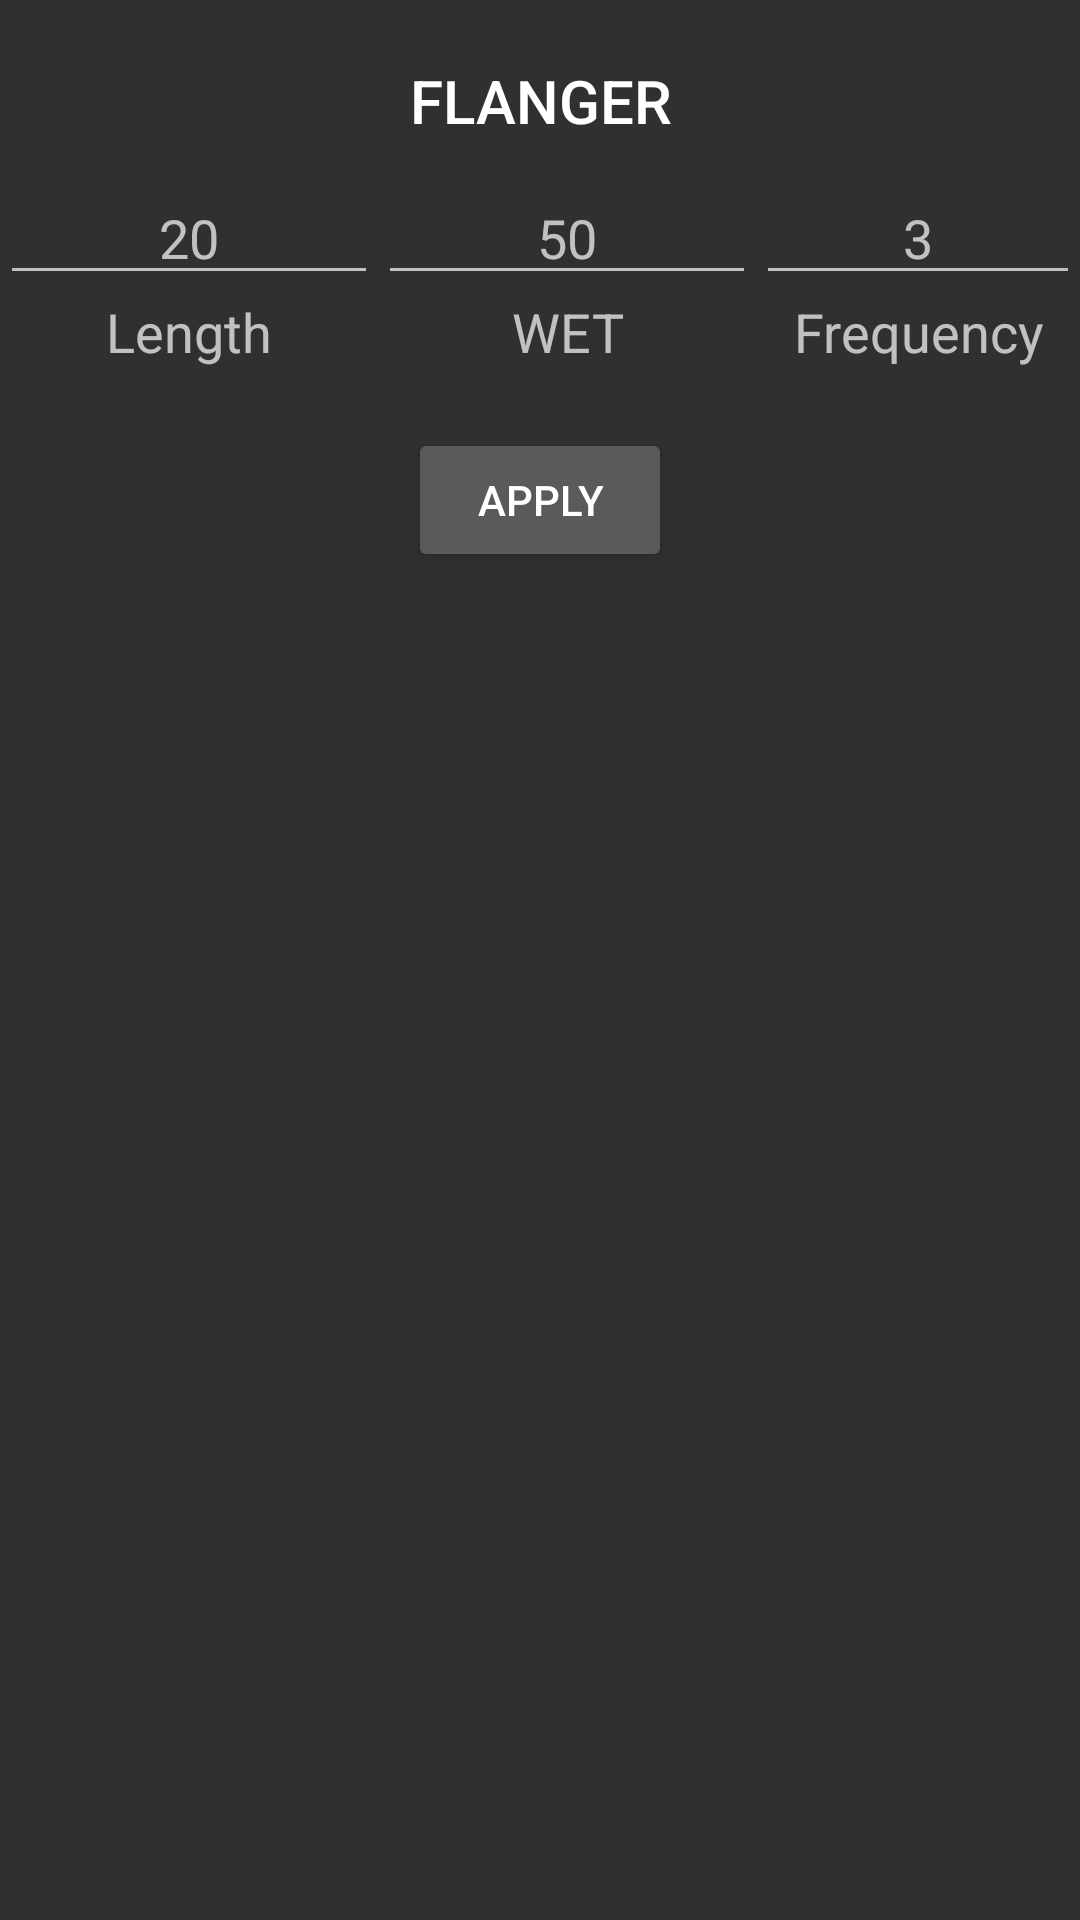

Layout XML and referenced resources for this Android screen:
<!-- AndroidManifest.xml: application theme AppTheme.Dark -->
<!-- res/layout/flanger.xml -->
<?xml version="1.0" encoding="utf-8"?>
<RelativeLayout xmlns:android="http://schemas.android.com/apk/res/android"
    xmlns:tools="http://schemas.android.com/tools"
    android:id="@+id/flanger_view"
    android:layout_width="match_parent"
    android:layout_height="match_parent"
    tools:context="com.redmannequin.resonance.Views.TrackView">

    <TextView
        android:id="@+id/flanger_title"
        android:layout_width="match_parent"
        android:layout_height="wrap_content"
        android:paddingBottom="10dp"
        android:paddingTop="20dp"
        android:gravity="center"
        android:text="FLANGER"
        android:textAppearance="@style/Base.TextAppearance.AppCompat.Title"/>

    <EditText
        android:id="@+id/flanger_length"
        android:hint="20"
        android:inputType="numberDecimal"
        android:ems="6"
        android:layout_width="wrap_content"
        android:layout_height="wrap_content"
        android:gravity="center"
        android:layout_below="@id/flanger_title"/>

    <EditText
        android:id="@+id/flanger_wet"
        android:hint="50"
        android:inputType="numberDecimal"
        android:ems="6"
        android:layout_width="wrap_content"
        android:layout_height="wrap_content"
        android:gravity="center"
        android:layout_below="@id/flanger_title"
        android:layout_toEndOf="@+id/flanger_length"/>

    <EditText
        android:id="@+id/flanger_frequency"
        android:hint="3"
        android:inputType="numberDecimal"
        android:ems="6"
        android:layout_width="wrap_content"
        android:layout_height="wrap_content"
        android:gravity="center"
        android:layout_below="@id/flanger_title"
        android:layout_alignParentEnd="true"
        android:layout_toEndOf="@+id/flanger_wet"/>

    <TextView
        android:id="@+id/flanger_length_text"
        android:text="Length"
        android:textSize="18dp"
        android:ems="6"
        android:layout_width="wrap_content"
        android:layout_height="wrap_content"
        android:paddingBottom="20dp"
        android:gravity="center"
        android:layout_below="@+id/flanger_length"/>

    <TextView
        android:id="@+id/flanger_wet_text"
        android:text="WET"
        android:textSize="18dp"
        android:ems="6"
        android:layout_width="wrap_content"
        android:layout_height="wrap_content"
        android:paddingBottom="20dp"
        android:gravity="center"
        android:layout_below="@+id/flanger_wet"
        android:layout_toEndOf="@+id/flanger_length_text"/>

    <TextView
        android:id="@+id/flanger_frequency_text"
        android:text="Frequency"
        android:textSize="18dp"
        android:ems="6"
        android:layout_width="wrap_content"
        android:layout_height="wrap_content"
        android:gravity="center"
        android:layout_below="@+id/flanger_frequency"
        android:layout_toEndOf="@+id/flanger_wet_text"/>

    <Button
        android:id="@+id/flanger_enter"
        android:layout_width="wrap_content"
        android:layout_height="wrap_content"
        android:layout_centerHorizontal="true"
        android:layout_below="@+id/flanger_length_text"
        android:text="Apply"/>

</RelativeLayout>
<!-- resources referenced by this layout -->
<resources>
  <style name="AppTheme.Dark" parent="Theme.AppCompat">
  
      </style>
</resources>
